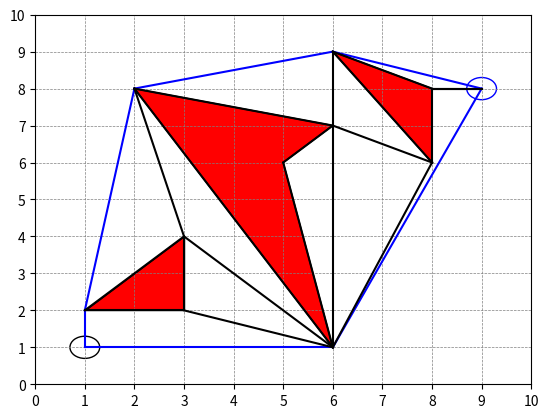
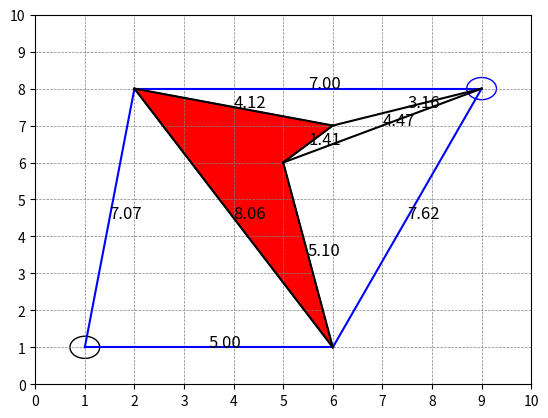

Generate these figures, in order, with matplotlib:
# -*- coding: utf-8 -*-
"""
Created on Sun Aug 27 21:21:17 2023

[redacted]
"""

#Problem 1

import matplotlib.pyplot as plt
import matplotlib.patches as patches
import matplotlib.ticker as ticker

# Creating a Coordinate System
fig, ax = plt.subplots()
ax.set_xlim(0, 10)
ax.set_ylim(0, 10)
ax.xaxis.set_major_locator(ticker.MultipleLocator(base=1))
ax.yaxis.set_major_locator(ticker.MultipleLocator(base=1))
plt.grid(True, linestyle='--', linewidth=0.5, color='gray')

# Draw obstacles
polygon_vertices = [
    [(1, 2), (3, 2), (3, 4)],
    [(2, 8), (6, 1), (5, 6), (6, 7)],
    [(8, 6), (6, 9), (8, 8)]
]

for vertices in polygon_vertices:
    polygon = patches.Polygon(vertices, closed=True, edgecolor='black', facecolor='red')
    ax.add_patch(polygon)
    
# Draw start and end points
circle1 = patches.Circle((1, 1), radius=0.3, edgecolor='black', facecolor='none')
ax.add_patch(circle1)
circle2 = patches.Circle((9, 8), radius=0.3, edgecolor='blue', facecolor='none')
ax.add_patch(circle2)

#Draw reduced graph
plt.plot([1, 1], [1, 2], color='blue')
plt.plot([1, 2], [2, 8], color='blue')
plt.plot([2, 6], [8, 9], color='blue')
plt.plot([6, 9], [9, 8], color='blue')
plt.plot([1, 6], [1, 1], color='blue')
plt.plot([6, 9], [1, 8], color='blue')

#Draw remaining standard edges
plt.plot([1, 3], [2, 2], color='black')
plt.plot([3, 6], [2, 1], color='black')
plt.plot([3, 3], [2, 4], color='black')
plt.plot([1, 3], [2, 4], color='black')
plt.plot([3, 2], [4, 8], color='black')
plt.plot([3, 6], [4, 1], color='black')
plt.plot([6, 6], [1, 9], color='black')
plt.plot([6, 8], [1, 6], color='black')
plt.plot([2, 6], [8, 7], color='black')
plt.plot([6, 8], [7, 6], color='black')
plt.plot([8, 9], [8, 8], color='black')
plt.plot([2, 6], [8, 1], color='black')
plt.plot([6, 5], [1, 6], color='black')
plt.plot([5, 6], [6, 7], color='black')
plt.plot([8, 9], [8, 8], color='black')
plt.plot([6, 8], [9, 6], color='black')
plt.plot([6, 8], [9, 8], color='black')
plt.plot([8, 8], [8, 6], color='black')

#Problem 2
class Node:
    def __init__(self, x, y, parent_cost, index):
        self.x = x
        self.y = y
        self.parent_cost = parent_cost
        self.index = index


#Problem 3
import matplotlib.pyplot as plt
import matplotlib.patches as patches
import matplotlib.ticker as ticker
import numpy as np

# Creating a Coordinate System
fig, ax = plt.subplots()
ax.set_xlim(0, 10)
ax.set_ylim(0, 10)
ax.xaxis.set_major_locator(ticker.MultipleLocator(base=1))
ax.yaxis.set_major_locator(ticker.MultipleLocator(base=1))
plt.grid(True, linestyle='--', linewidth=0.5, color='gray')

# Draw obstacles
polygon_vertices = [(2,8), (6,1), (5,6),(6,7)]
polygon = patches.Polygon(polygon_vertices, closed=True, edgecolor='black', facecolor='red')
ax.add_patch(polygon)

# Draw start and end points
circle1 = patches.Circle((1, 1), radius=0.3, edgecolor='black', facecolor='none')
ax.add_patch(circle1)
circle2 = patches.Circle((9, 8), radius=0.3, edgecolor='blue', facecolor='none')
ax.add_patch(circle2)

# Draw reduced visibility graph
lines1 = [([1, 2], [1, 8]), ([1, 6], [1, 1]), ([6, 9], [1, 8]), ([2, 9], [8, 8])]
for line1 in lines1:
    plt.plot(line1[0], line1[1], color='blue')
    
# Draw remaining standard edges
lines2 = [([2, 6], [8, 1]), ([5, 6], [6, 7]), ([2, 6], [8, 7]), ([6, 9], [7, 8]), ([5, 9], [6, 8]),([5, 6], [6, 1])]
for line2 in lines2:
    plt.plot(line2[0], line2[1], color='black')
    
# Calculate Euclidean distance and display
lines = lines1 + lines2
for i, line in enumerate(lines):
    start_point = np.array([line[0][0], line[1][0]])
    end_point = np.array([line[0][1], line[1][1]])
    mid_point = (start_point + end_point) / 2
    euclidean_distance = np.linalg.norm(end_point - start_point)
    plt.text(mid_point[0], mid_point[1], f'{euclidean_distance:.2f}', fontsize=12, color='black')
    
